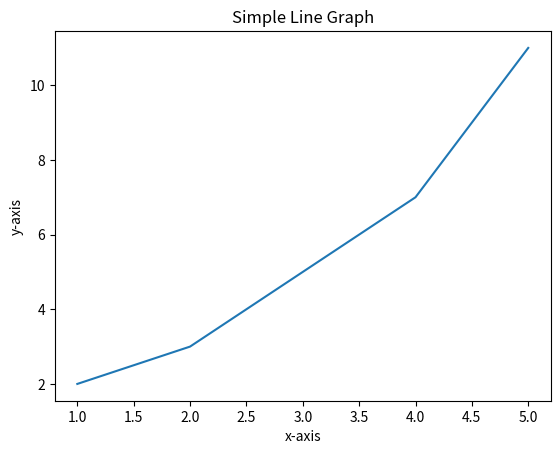

Write Python code to recreate this figure.
import matplotlib.pyplot as plt

# Function to plot a simple line graph
def plot_graph(x, y):
    plt.plot(x, y)
    plt.xlabel('x-axis')
    plt.ylabel('y-axis')
    plt.title('Simple Line Graph')
    plt.show()

# Test the function
x = [1, 2, 3, 4, 5]
y = [2, 3, 5, 7, 11]
plot_graph(x, y)
